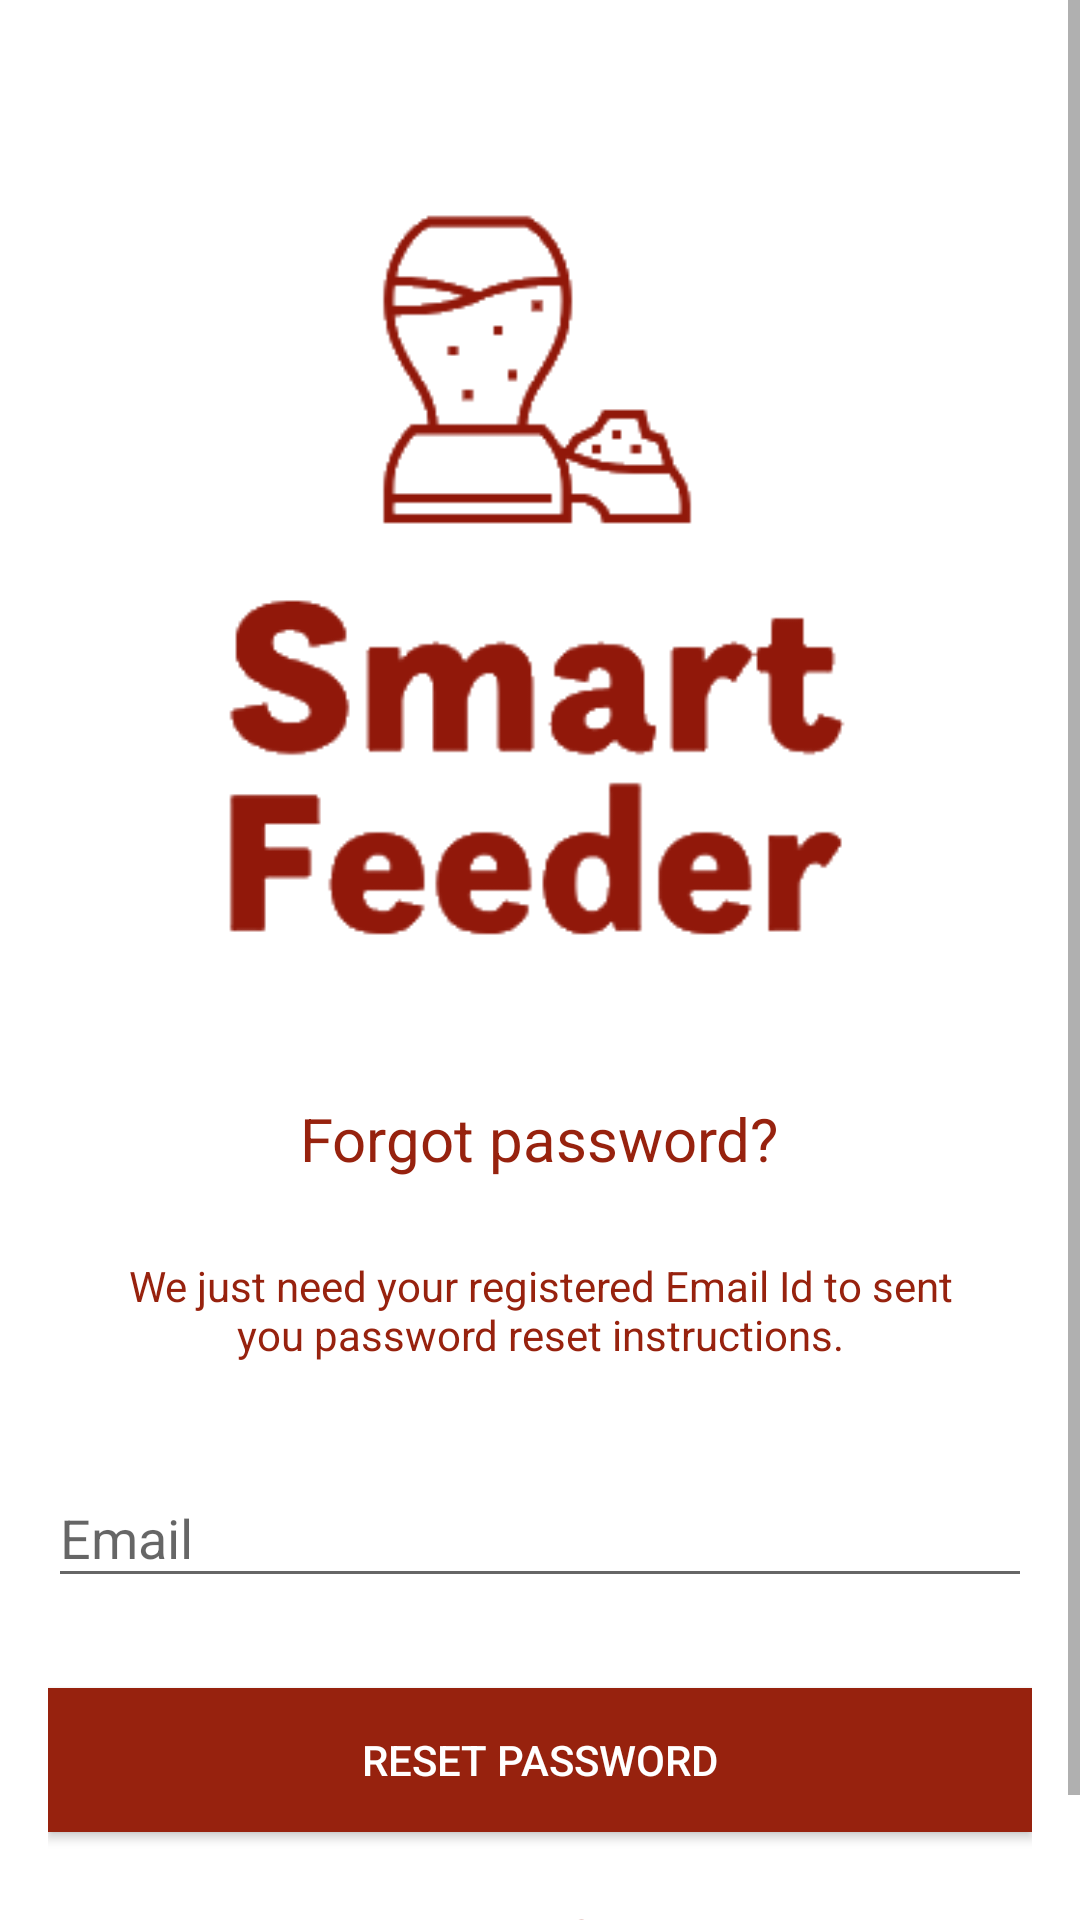

Android layout source for this screen:
<!-- AndroidManifest.xml: application theme AppTheme -->
<!-- res/layout/activity_reset_password.xml -->
<?xml version="1.0" encoding="utf-8"?>
<android.support.design.widget.CoordinatorLayout xmlns:android="http://schemas.android.com/apk/res/android"
    xmlns:app="http://schemas.android.com/apk/res-auto"
    xmlns:tools="http://schemas.android.com/tools"
    android:layout_width="match_parent"
    android:layout_height="match_parent"
    android:layout_gravity="center"
    android:background="@color/white"
    android:fitsSystemWindows="true"
    tools:context="com.example.shane.smartfeeder.LoginActivity">


    <ScrollView
        android:layout_width="match_parent"
        android:layout_height="match_parent">
        <LinearLayout
            android:layout_width="fill_parent"
            android:layout_height="wrap_content"
            android:layout_marginTop="30dp"
            android:gravity="center"
            android:orientation="vertical"
            android:padding="@dimen/activity_horizontal_margin">


            <ImageView
                android:layout_width="@dimen/logo_w"
                android:layout_height="@dimen/logo_h"
                android:layout_gravity="center_horizontal"
                android:layout_marginBottom="10dp"
                android:src="@drawable/logo" />

            <TextView
                android:layout_width="wrap_content"
                android:layout_height="wrap_content"
                android:layout_gravity="center_horizontal"
                android:padding="10dp"
                android:text="@string/lbl_forgot_password"
                android:textColor="@color/accutextcolor"
                android:textSize="20dp" />

            <TextView
                android:layout_width="wrap_content"
                android:layout_height="wrap_content"
                android:layout_marginBottom="10dp"
                android:gravity="center_horizontal"
                android:padding="@dimen/activity_horizontal_margin"
                android:text="@string/forgot_password_msg"
                android:textColor="@color/accutextcolor"
                android:textSize="14dp" />

            <android.support.design.widget.TextInputLayout
                android:layout_width="match_parent"
                android:layout_height="wrap_content">

                <EditText
                    android:id="@+id/email"
                    android:layout_width="match_parent"
                    android:layout_height="wrap_content"
                    android:layout_marginBottom="10dp"
                    android:layout_marginTop="20dp"
                    android:hint="@string/hint_email"
                    android:inputType="textEmailAddress"
                    android:textColor="@color/accutextcolor"
                    android:textColorHint="@color/accutextcolor" />
            </android.support.design.widget.TextInputLayout>

            

            <Button
                android:id="@+id/btn_reset_password"
                android:layout_width="fill_parent"
                android:layout_height="wrap_content"
                android:layout_marginTop="20dip"
                android:background="@color/colorAccent"
                android:text="@string/btn_reset_password"
                android:textColor="@color/white" />

            <Button
                android:id="@+id/btn_back"
                android:layout_width="wrap_content"
                android:layout_height="wrap_content"
                android:layout_marginTop="10dp"
                android:background="@null"
                android:text="@string/btn_back"
                android:textColor="@color/accutextcolor" />

        </LinearLayout>
    </ScrollView>

    <ProgressBar
        android:id="@+id/progressBar"
        android:layout_width="30dp"
        android:layout_height="30dp"
        android:layout_gravity="center|bottom"
        android:layout_marginBottom="20dp"
        android:visibility="gone" />
</android.support.design.widget.CoordinatorLayout>
<!-- resources referenced by this layout -->
<resources>
  <color name="accutextcolor">#97220e</color>
  <color name="colorAccent">#97220e</color>
  <color name="white">#ffffff</color>
  <dimen name="activity_horizontal_margin">16dp</dimen>
  <dimen name="logo_h">300dp</dimen>
  <dimen name="logo_w">400dp</dimen>
  <!-- drawable logo: png bitmap (drawable-v24, 17980 bytes) -->
  <string name="btn_back">&lt;&lt; Back</string>
  <string name="btn_reset_password">Reset Password</string>
  <string name="forgot_password_msg">We just need your registered Email Id to sent you password reset instructions.</string>
  <string name="hint_email">Email</string>
  <string name="lbl_forgot_password">Forgot password?</string>
  <style name="AppTheme" parent="Theme.AppCompat.Light.NoActionBar">
          
  
          <item name="colorPrimary">@color/colorPrimary</item>
          <item name="colorPrimaryDark">@color/colorPrimaryDark</item>
          <item name="colorAccent">@color/colorAccent</item>
      </style>
  <color name="colorPrimary">#008577</color>
  <color name="colorPrimaryDark">#00574B</color>
</resources>
